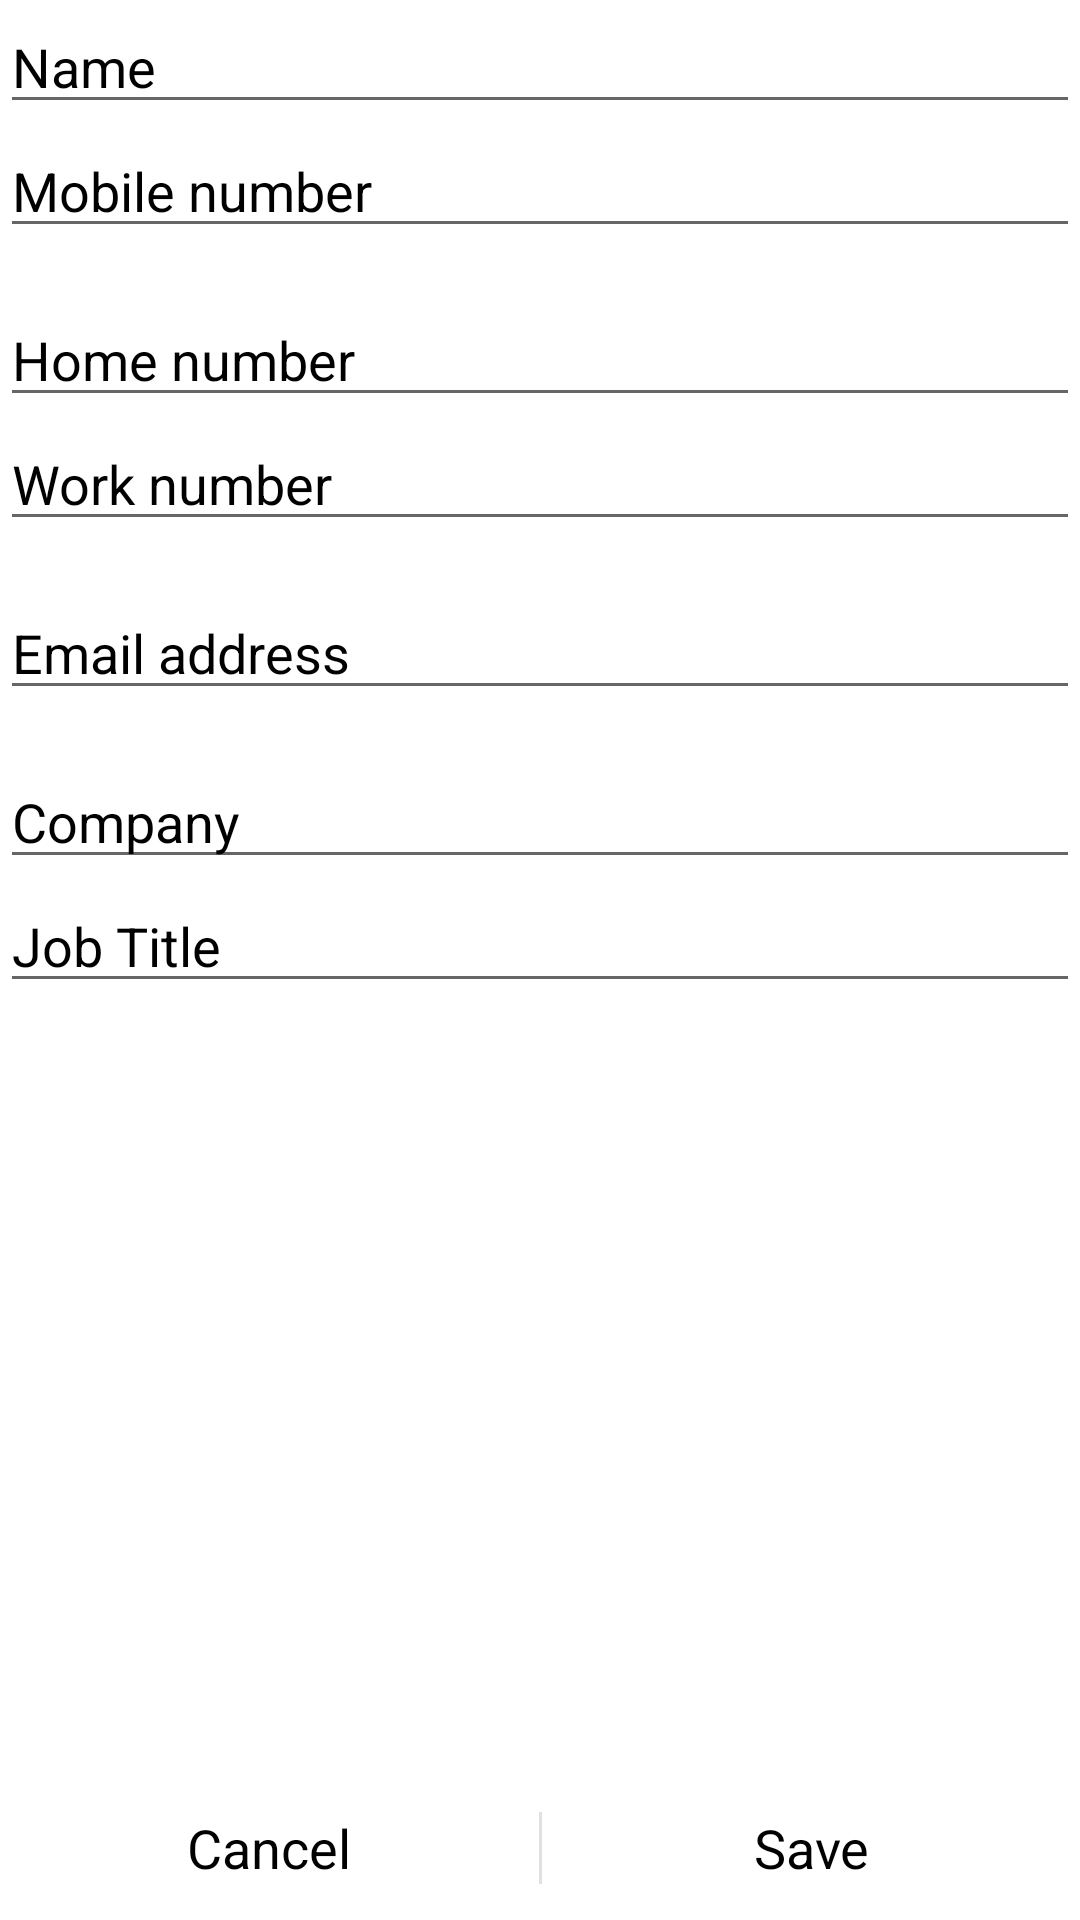

Here is an Android app screen rendered from its layout file. Give the layout XML and the strings, colors and styles it references.
<!-- AndroidManifest.xml: fallback theme Theme.MaterialComponents.DayNight.NoActionBar -->
<!-- res/layout/add_contact_dialog.xml -->
<?xml version="1.0" encoding="utf-8"?>
<RelativeLayout xmlns:android="http://schemas.android.com/apk/res/android"
    android:layout_width="match_parent"
    android:layout_height="match_parent"
    android:background="#FFFFFF" >

    <ScrollView
        android:layout_width="match_parent"
        android:layout_height="match_parent"
        android:layout_above="@+id/validation_bar" >

        <RelativeLayout
            android:layout_width="match_parent"
            android:layout_height="wrap_content"
             >

            <EditText
                android:id="@+id/cw_name"
                android:layout_width="fill_parent"
                android:layout_height="wrap_content"
                android:hint="@string/name"
                android:textColorHint="#000000"
                android:textColor="#000000"
                android:inputType="textPersonName"
                android:nextFocusForward="@+id/cw_mob"
                android:singleLine="true" />

            <EditText
                android:id="@+id/cw_mob"
                android:layout_width="fill_parent"
                android:layout_height="wrap_content"
                android:layout_below="@+id/cw_name"
                android:hint="@string/mobile"
                  android:textColorHint="#000000"
                android:textColor="#000000"
                android:inputType="phone"
                android:singleLine="true" />

            <EditText
                android:id="@+id/cw_home"
                android:layout_width="fill_parent"
                android:layout_height="wrap_content"
                android:layout_below="@+id/cw_mob"
                android:layout_marginTop="15dip"
                  android:textColorHint="#000000"
                android:textColor="#000000"
                android:hint="@string/home"
                android:inputType="phone"
                android:singleLine="true" />

            <EditText
                android:id="@+id/cw_work"
                android:layout_width="fill_parent"
                android:layout_height="wrap_content"
                android:layout_below="@+id/cw_home"
                  android:textColorHint="#000000"
                android:textColor="#000000"
                android:hint="@string/work"
                android:inputType="phone"
                android:singleLine="true" />

            <EditText
                android:id="@+id/cw_email"
                android:layout_width="fill_parent"
                android:layout_height="wrap_content"
                android:layout_below="@+id/cw_work"
                android:layout_marginTop="15dip"
                  android:textColorHint="#000000"
                android:textColor="#000000"
                android:hint="@string/email_address"
                android:inputType="textEmailAddress"
                android:singleLine="true" />

            <EditText
                android:id="@+id/cw_companey"
                android:layout_width="fill_parent"
                android:layout_height="wrap_content"
                  android:textColorHint="#000000"
                android:textColor="#000000"
                android:layout_below="@+id/cw_email"
                android:layout_marginTop="15dip"
                android:hint="Company"
                android:singleLine="true" />

            <EditText
                android:id="@+id/cw_job"
                android:layout_width="fill_parent"
                android:layout_height="wrap_content"
                android:layout_below="@+id/cw_companey"
                  android:textColorHint="#000000"
                android:textColor="#000000"
                android:hint="Job Title"
                android:inputType="number"
                android:singleLine="true" />
        </RelativeLayout>
    </ScrollView>

    <LinearLayout
        android:id="@+id/validation_bar"
        style="@style/ButtonBar"
        android:layout_width="fill_parent"
        android:layout_height="wrap_content"
        android:layout_alignParentBottom="true"
        android:orientation="horizontal" >

        <Button
            android:id="@+id/cancel_bt"
            style="@style/ButtonBarButton"
            android:layout_width="fill_parent"
            android:layout_height="wrap_content"
            android:onClick="cancel"
              
                android:textColor="#000000"
            android:layout_weight="0.5"
            android:text="@string/cancel" />

        <Button
            android:id="@+id/save_bt"
            style="@style/ButtonBarButton"
            android:layout_width="fill_parent"
            android:layout_height="wrap_content"
            android:enabled="false"
              
                android:textColor="#000000"
            android:onClick="addContact"
            android:layout_weight="0.5"
            android:text="@string/save" />
    </LinearLayout>

</RelativeLayout>
<!-- resources referenced by this layout -->
<resources>
  <string name="cancel">Cancel</string>
  <string name="email_address">Email address</string>
  <string name="home">Home number</string>
  <string name="mobile">Mobile number</string>
  <string name="name">Name</string>
  <string name="save">Save</string>
  <string name="work">Work number</string>
  <style name="ButtonBar" parent="@android:style/ButtonBar" />
  <style name="ButtonBarButton" parent="@android:style/Widget.Button" />
</resources>
